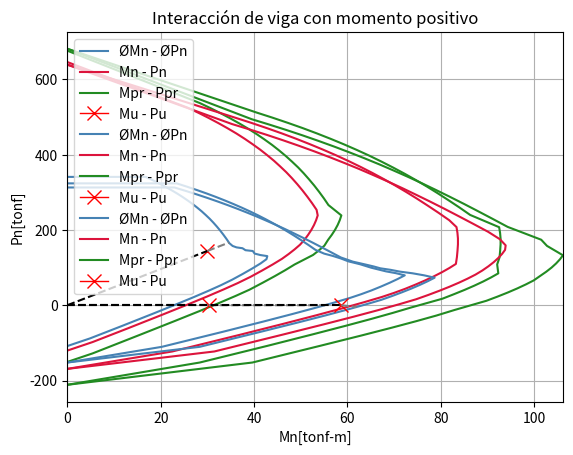

This figure's Python source:
import matplotlib.pyplot as plt

def b1(fc):
    if 550 >= fc >= 280:
        b1 = round(0.85-0.05/70*(fc-280), 2)
    else: b1 = 0.85 if fc < 280 else 0.65
    return b1

def phi(eu, et, ey):
    if ey <= et <= (eu+ey):
        phi = round(0.65+0.25/eu*(et-ey), 2)
    else: phi = 0.65 if et < ey else 0.9
    return phi

def aCir(d): return round(0.007854*d**2, 3)

def aLstC(dEsq, dLat, nHor, nVer):
    a = round(aCir(dEsq)*2+nHor*aCir(dLat), 3)
    return [a]+[round(aCir(dLat)*2,3) for i in range(nVer)]+[a]

def yLstC(dp, h, nVer):
    yLst = [dp]
    for i in range(1, nVer + 1):
        yi = round((h-yLst[i-1]-dp)/(nVer+2-i)+yLst[i-1], 0)
        yLst.append(int(yi))
    return yLst+[h-dp]

def pmC(aLst, b, b1, c, es, eu, ey, fc, fy, h, yLst):
    eiLst = [round(eu*(c-i)/c, 5) for i in yLst]
    fsLst = [fy*abs(i)/i if abs(i)>ey else es*i for i in eiLst]
    psLst = [fsLst[i] * aLst[i] for i in range(len(aLst))]
    Pc, Ps = 0.85*b1*fc*b*c, sum(psLst)
    Mc = Pc/2*(h-0.85*c)
    Ms = sum((psLst[i]*(h/2-yLst[i]) for i in range(len(aLst))))
    return round((Pc+Ps)/1000, 2), round((Mc+Ms)/100000, 2)

def cPn(aLst, b, b1, dp, es, eu, ey, fc, fy, h, pnB, yLst):
    c1, c2 = 0, max(h/b1, 3*(h-dp))
    PnMax = round((0.85*fc*(h*b-sum(aLst))+sum(aLst)*fy)/1000, 2)
    PhiPnMax = PnMax*0.8*0.65
    PnMin, PhiPn, i = round((-sum(aLst)*fy)/1000, 2), pnB+1, 0
    if pnB > PnMin * 0.9:
        pnB = PhiPnMax if pnB >= PhiPnMax else pnB
        while abs(pnB-PhiPn) > 0.1 and i<15:
            c, i = round((c1+c2)/2, 3), i+1
            PMC = pmC(aLst, b, b1, c, es, eu, ey, fc, fy, h, yLst)
            eT = round(eu*abs(h-dp-c)/c, 4)
            Phi = phi(eu, eT, ey)
            PhiPn, PhiMn = (PMC[0]) * Phi, (PMC[1]) * Phi
            c2 = c if PhiPn > pnB else c2
            c1 = c if PhiPn < pnB else c1
    else: c, PhiPn, PhiMn = 0, PnMin * 0.9, 0
    return round(c, 2), round(PhiMn, 1), round(PhiPn, 1)

def cFind(aLst, b, b1, dp, es, eu, ey, fc, fy, h, mu, pu, yLst):
    pu, mu = round(abs(pu+0.01)/(pu+0.01)*0.01+pu, 2), round(mu, 1)
    e = 0 if abs(mu) < 0.1 else round(abs(mu)/pu, 3)
    PnMin = round((-sum(aLst) * fy) / 1000, 1)
    if e != 0 and pu > PnMin:
        i, c2, ex = 0, 0, e+0.001
        c1 = max(h/b1, 3*(h-dp)) if e > 0 else cPn(aLst, b, b1, dp, es, eu, ey, fc, fy, h, 0, yLst)[0]
        while abs(e-round(ex, 3)) > 0.001 and i<20:
            c, i = round((c1+c2)/2, 2), i+1
            PMC = pmC(aLst, b, b1, c, es, eu, ey, fc, fy, h, yLst)
            ex = (abs(PMC[1])) / (PMC[0])
            c1, c2 = c if ex < e else c1, c if ex > e else c2
        eT = round(eu*abs(h-dp-c)/c, 4)
        Phi = phi(eu, eT, ey)
        phipn, phimn = PMC[1]*Phi, PMC[0]*Phi
    elif pu < PnMin: c, phipn, phimn = 0, PnMin, 0
    elif e == 0:
        Pn = round((0.85*fc*(h*b-sum(aLst))+sum(aLst)*fy)/1000, 2)
        C = cPn(aLst, b, b1, dp, es, eu, ey, fc, fy, h, Pn, yLst)
        c, phipn, phimn = C[0], C[2], 0
    return c, round(phimn, 1), round(phipn, 1)

def resumen(aLst, c, b, dp, h, eu, fy, fc, b1, es, ey, yLst):
    PnMax = round((0.85*fc*(h*b-sum(aLst))+sum(aLst)*fy)/1000, 2)
    CMax = cPn(aLst, b, b1, dp, es, eu, ey, fc, fy, h, PnMax, yLst)[0]
    PMC = pmC(aLst, b, b1, c, es, eu, ey, fc, fy, h, yLst)
    eT = round(eu*abs(h-dp-c)/c, 4)
    Phi = phi(eu, eT, ey)
    PMCpr = pmC(aLst, b, b1, c, es, eu, ey, fc, fy*1.25, h, yLst)
    return PMC[0]*Phi, PMC[0], PMCpr[0], PMC[1]*Phi, PMC[1], PMCpr[1]

def FU(pu, mu, pn, mn):
    if abs(mu) < 0.1: FU = abs(pu/(pn+0.01))
    else: FU = max(abs(pu/(pn+0.01)), abs(mu/(mn+0.01)))
    return round(FU * 100, 1)

def optimusCol(b1, dp, es, eu, ey, fc, fy, muC, puC, dList, hmax, cH, cS):
    minor = 9999999
    hmax = hmax if hmax>=30 else 30
    hList = [i for i in range(30, hmax+5,5)]
    lista = ([b, h] for b in hList for h in hList if b == h)
    cont=0
    for b, h in lista:
        nH = [i for i in range(int((b-2*dp)/15)-1, int(round((b-2*dp)/10, 0)), 1)]
        nV = nH
        listaND = ([j, k] for j in nH for k in nV if 10 <= (b-2*dp)/(j+1) <= 15 and
                   10 <= (h-2*dp)/(k+1) <= 15 and j == k)
        for j, k in listaND:
            listaDm = ([l, m] for l in dList for m in dList if m <= l >=16)
            for l, m in listaDm:
                ylist = yLstC(dp, h, k)
                alist = aLstC(l, m, j, k)
                cF = cFind(alist, b, b1, dp, es, eu, ey, fc, fy, h, muC, puC, ylist)
                fu = FU(puC, muC, cF[1], cF[2])
                aS = aCir(l)*4+aCir(m)*(2*j+2*k)
                cuan = round(aS/(b*h-aS), 5)
                cont+=1
                if fu < 90 and 0.01 <= cuan <= 0.06:
                    costo = round((aS*cS+(b*h-aS)*cH)/10000, 0)
                    if costo < minor:
                        minor, e = costo, round(cF[1]/(cF[2]+0.001), 3)
                        optimo = [minor,h,b,j,k,l,m,fu,cuan,cF[0],e,alist,ylist, cont, cF[1], cF[2], muC, puC]
    return optimo

def yLstV(h, dp):
    # se busca el minimo de niveles barras laterales complementarias
    blat = min(int((h-3*dp)/25), int((h-3*dp)/20)+1)
    # se crea lista con dos primeros niveles
    Y = [dp, 2*dp]
    #se agrega cada nivel de barras complementarias
    for i in range(blat):
        Y.append(round(Y[-1]+(h-3*dp)/(blat+1), 0))
    # la función retorna la lista de posiciones de barras completa
    return Y + [h - dp] if Y[-1] < (h-dp) else Y

# función para el cálculo de área requerida asegurando et>=0.005
def areaV(mu, b, b1, h, fc, fy, dp):
    muu = round(mu/(0.9*0.85/100000*fc*b*(h-dp)**2), 3)
    muu = 0.5 if muu > 0.5 else muu
    ulim = round(0.375*b1*(1-0.1875*b1), 3)
    wp = 0 if muu < ulim else round((muu-ulim)/(1-dp/(h-dp)), 3)
    w = 0.375+wp if wp > 0 else round(1-(1-2*muu)**0.5, 3)
    return round(w*0.85*fc*b*(h-dp)/fy, 2)

#diámetros no pueden diferir en más de 1 diámetro de diferencia i-1<=j<=i+1
def listadiam1(A, b, dp, h, dList, v):
    sup = [i for i in range(int(1+(b-2*dp)/15), 2+int((b-2*dp)/10))]
    listadiam = []
    for i in sup:
        n2 = int(i/2) if i>2 else 0
        n1 = i-n2
        for j in range(len(dList)):
            j = dList[j]
            if n2>0:
                for k in range(len(dList)):
                    k = dList[k]
                    if A<=n1*aCir(j)+n2*aCir(k) and j+v>=k>=j-v:
                        listadiam+=[[n1, j, n2, k, round(aCir(j)*n1+aCir(k)*n2, 2)]]
                    else:
                        continue
            else:
                if 1.2*A>=n1*aCir(j)>=A:
                    listadiam+=[[n1, j, n2, 0, round(n1*aCir(j), 2)]]
                else:
                    continue
    return listadiam

dList=[12, 16, 18, 22, 25, 28, 32, 36]

def listadiam(A, b, dp, h, dList, v):
    amin = 10*A
    A/=2
    lista1 = listadiam1(A, b, dp, h, dList, v)
    lista2, asdf, minimos = [], [], []
    for i in range(len(lista1)):
        if lista1[i][4]<=1.2*A:
            lista2+=[lista1[i]]
        else:
            continue
    for i in range(len(lista2)):
        L1 = lista2[i]
        ar1= L1[4]
        ar2=round(2*A-ar1, 2)
        ar2 = ar2 if ar2>0 else 0
        lista3 = listadiam1(ar2, b, dp, h, dList, v)
        if lista3==[]:
            continue
        for j in range(len(lista2)):
            L2 = lista3[i]
            if 2*A>L1[4]+L2[4]:
                continue
            else:
                asdf+=[L1,L2]
                if L1[4]+L2[4]<amin:
                    amin=L1[4]+L2[4]
                    minimos=[L1, L2, round(amin, 2)]
    return minimos

def optimusVig(mpp, mnn, es, eu, ey, b1, fc, fy, dp, dList, hmax, bmax, ai, lo, cH, cS, v):
    minim = 99999999
    hmax, bmax = hmax if hmax>=25 else 25, bmax if bmax>=25 else 25
    hList = [i for i in range(25, hmax+5,5)]
    bList = [i for i in range(25, bmax+5,5)]
    lista = ([i, j] for i in hList if i >= lo/16 for j in bList if i >= j and j >= 0.4*i)
    for h, b in lista:
        A1 = areaV(mpp, b, b1, h, fc, fy, dp)
        A2 = areaV(mnn, b, b1, h, fc, fy, dp)
        L1 = listadiam(A1, b, dp, h, dList, v)
        if L1==[]:
            continue
        L2 = listadiam1(A2, b, dp, h, dList, v)
        mi1 = 10*A2
        lis=[]
        for i in range(len(L2)):
            L=L2[i]
            if L[4]<mi1:
                mi1=L[4]
                lis = L
        if lis==[]:
            continue
        ylst = list(yLstV(h, dp))
        ylstrev = [(h-i) for i in reversed(ylst)]
        aSLst = [L1[0][4], L1[1][4]]+[ai for i in range(len(ylst)-3)]+[lis[4]]
        alstrev = aSLst
        alstrev.reverse()
        cuanT = round(sum(aSLst)/(h*b-sum(aSLst)), 4)
        cumin = round(max(0.8/fy*(fc**0.5), 14/fy), 4)
        cuan1 = round(aSLst[0]/((b*(h-dp)-aSLst[0])), 4)
        cuan2 = round(2*aSLst[-1]/((b*(h-dp)-aSLst[-1])), 4)
        cpn = cPn(aSLst, b, b1, dp, es, eu, ey, fc, fy, h, 0, ylst)
        cpnrev = cPn(alstrev, b, b1, dp, es, eu, ey, fc, fy, h, 0, ylstrev)
        c, cond = cpn[0], False
        eT = round(eu*abs(h-dp-c)/c, 4)
        if 0.025 >= cuan1 >= cumin and 0.025 >= cuan2 >= cumin\
                and cpn[1] >= mnn and cpnrev[1] >= mpp:
            cond, costo = True, round((sum(aSLst)*cS+(h*b-sum(aSLst))*cH)/10000, 0)
            if costo < minim and cond != False:
                minim = costo
                FU = round(max(mnn/cpn[1], mpp/cpnrev[1]) * 100, 1)
                listaT = minim, h, b, aSLst, ylst, cuan1, cuan2*2, ylstrev, alstrev,c , abs(mnn), abs(mpp), L1, lis
    return listaT

def XYplotCurv(alst, b, h, dp, eu, fy, fc, b1, es, ey, ylst, ce, mu, pu, asd):
    PnMax = round((0.85*fc*(h*b-sum(alst))+sum(alst)*fy)/1000, 2)
    PnMaxPr = round(PnMax+sum(alst)*fy*0.25/1000, 2)
    PnMin, phiPnMin, PnMinPr = sum(alst)*-fy/1000, 0.9*sum(alst)*-fy/1000, 1.25*sum(alst)*-fy/1000
    C = [0]+[i/40*h for i in range(2, 41)]
    X1, X2, X3, Y1, Y2, Y3 = [0], [0], [0], [phiPnMin], [PnMin], [PnMinPr]
    for c in C[1::]:
        res = resumen(alst, c, b, dp, h, eu, fy, fc, b1, es, ey, ylst)
        X1.append(res[3])
        Y1.append(res[0])
        X2.append(res[4])
        Y2.append(res[1])
        X3.append(res[5])
        Y3.append(res[2])
    X1.append(0)
    X2.append(0)
    X3.append(0)
    Y1.append(Y1[-1])
    Y2.append(PnMax)
    Y3.append(PnMaxPr)
    plt.plot(X1, Y1, label='ØMn - ØPn', color='steelblue')
    plt.plot(X2, Y2, label='Mn - Pn', color='crimson')
    plt.plot(X3, Y3, label='Mpr - Ppr', color='forestgreen')
    plt.plot([mu], [pu], marker='x', markersize=10, color='red', label='Mu - Pu', lw='1')
    res1 = resumen(alst, ce, b, dp, h, eu, fy, fc, b1, es, ey, ylst)
    plt.plot([0, mu], [0, pu], ls='--', color='black')
    plt.plot([mu, res1[3]], [pu, res1[0]], ls='--', color='gray')
    plt.xlabel('Mn[tonf-m]')
    plt.xlim([0, max(X3)+0.1])
    plt.ylabel('Pn[tonf]')
    plt.title(asd)
    plt.legend()
    plt.grid()
    plt.show()
    return 0

def espc(xlist, esp):
    i, espacio = 0, 0
    while xlist[i+1]-5<=esp and len(xlist)>i:
        i+=1
        espacio = xlist[i]-5
    return espacio

def vueV(l, mpr1, mpr2): return (mpr1+mpr2)/l

# 'avs' = (Av / s)_nec = Vs / (fy * d)
def avs(av, fy, h, dp, vu): return vu/(fy*(h-dp))

def fest(avs, nRam): return round(100 * avs/nRam, 3)

def limEst(h, dp, db, s):
    cond1, c1, cond2, c2 = min((h-dp)/4, 0.6*db, 15), [], min((h-dp)/2, 30), []
    for i in s:
        c1 += [i] if cond1 >= i else []
        c2 += [i] if cond2 >= i else []
    return c1, c2

def remrep(a):
    a.sort()
    return list(dict.fromkeys(a))

xList = [5, 15, 25, 35, 45, 55, 65, 75, 85, 95, 105]

def ramLst(xList):
    if xList[-1]-xList[0] <= 30:
        return [xList[0], xList[-1]]
    b = xList[-1]+xList[0]
    dist, ind = b/2-xList[0], int(len(xList)/2)
    rang1, estLst = xList[0:ind-1], []
    rang1.append(xList[ind])
    if len(xList)%2 == 0:
        c = ind-1
        while b/2-xList[c] <= 15:
            c -= 1
        c += 1
        estLst.append(xList[c])
        for i in range(c, -1, -1):
            if estLst[0]-xList[i] >= 30:
                if estLst[0]-xList[i] > 30:
                    estLst.insert(0, xList[i+1])
                else:
                    estLst.insert(0, xList[i])
        for i in range(len(estLst)-1, -1, -1):
            indx = len(xList)-1-xList.index(estLst[i])
            estLst.append(xList[indx])
        estLst.insert(0, xList[0])
        estLst.append(xList[-1])
        estLst = remrep(estLst)
    else:
        estLst1, estLst2, c = [], [], ind-1
        while b/2-xList[c] <= 15:
            c -= 1
        c += 1
        estLst1 += [xList[c]]
        estLst2 += [xList[ind]]
        for i in range(c, -1, -1):
            if estLst1[0]-xList[i] >= 30:
                if estLst1[0]-xList[i] > 30:
                    estLst1.insert(0, xList[i + 1])
                else:
                    estLst1.insert(0, xList[i])
        for i in range(c, -1, -1):
            if estLst2[0]-xList[i] >= 30:
                if estLst2[0]-xList[i] > 30:
                    estLst2.insert(0, xList[i + 1])
                else:
                    estLst2.insert(0, xList[i])
        for i in range(len(estLst) - 1, -1, -1):
            indx = len(xList)-1-xList.index(estLst[i])
            estLst1.append(xList[indx])
            estLst2.append(xList[indx])
        if len(estLst1) < len(estLst2):
            for i in range(len(estLst1)-1, -1, -1):
                indx = len(xList) - 1 - xList.index(estLst1[i])
                estLst1.append(xList[indx])
            estLst1.insert(0, xList[0])
            estLst1.append(xList[-1])
            estLst1 = remrep(estLst1)
            estLst = estLst1
            estLst1 = remrep(estLst1)
        else:
            for i in range(len(estLst2)-2, -1, -1):
                indx = len(xList) - 1 - xList.index(estLst2[i])
                estLst2.append(xList[indx])
            estLst2.insert(0, xList[0])
            estLst2.append(xList[-1])
            estLst2 = remrep(estLst2)
            estLst = estLst2
    return estLst

print(ramLst(xList))

def vS(fy, nRam, aEst, h, dp, s):
    return round(fy * nRam * aEst * (h-dp) / s, 2)

# se desprecia vc
def vReqV(vdl, vue):
    return 0.75 * (vdl + vue)

def corteV():
    pass

from time import time

dp, es, fc, fy, ey, eu, b1, cH, cS = 5, 2100000, 250, 4200, 0.002, 0.003, 0.85, 75000, 7850000
dList, estList = [12, 16, 18, 22, 25, 28, 32, 36], [10, 12, 16]
tinicial = time()
asdf = list(optimusVig(58.7, 30.29, 2100000, 0.003, 0.002, 0.85, 250, 4200, 5, dList, 80, 50, 1, 700, cH, cS, 5))
print(asdf)
optC = optimusCol(b1, dp, es, eu, ey, fc, fy, 30, 144, dList, 70, cH, cS)
print(optC)
tiempo = round(time() - tinicial, 4)
print("tiempo de ejecución =", str(tiempo), "segundos")
XYplotCurv(optC[11], optC[1], optC[2], dp, eu, fy, fc, b1, es, ey, optC[12], optC[9], optC[16], optC[17], 'Interacción de columna')
XYplotCurv(asdf[3], asdf[2], asdf[1], dp, eu, fy, fc, b1, es, ey, asdf[4], asdf[9], asdf[10], 0, 'Interacción de viga con momento negativo')
XYplotCurv(asdf[8], asdf[2], asdf[1], dp, eu, fy, fc, b1, es, ey, asdf[7], asdf[9], asdf[11], 0, 'Interacción de viga con momento positivo')


def vuV(mpr1, mpr2, lo, wo, vu1, vu2, fc, b, h, dp, de):
    ve = (mpr1 + mpr2) / lo + wo * lo / 2
    vc = 10 * (fc ** 0.5) * b * (h - dp) / 6
    vu = max(vu1 / .75 - vc, vu2 / .6)
    lmin = 2 * h
    vs1min = ve / .75


xList = [5, 15, 25, 35, 45, 55, 65, 75, 85, 95, 105]


def remrep(a):
    a.sort()
    return list(dict.fromkeys(a))


def ramLst(xList):
    if xList[-1] - xList[0] <= 30:
        return [xList[0], xList[-1]]
    b = xList[-1] + xList[0]
    dist, ind = b / 2 - xList[0], int(len(xList) / 2)
    rang1, estLst = xList[0:ind - 1], []
    rang1.append(xList[ind])
    if len(xList) % 2 == 0:
        c = ind - 1
        while b / 2 - xList[c] <= 15:
            c -= 1
        c += 1
        estLst.append(xList[c])
        for i in range(c, -1, -1):
            if estLst[0] - xList[i] >= 30:
                if estLst[0] - xList[i] > 30:
                    estLst.insert(0, xList[i + 1])
                else:
                    estLst.insert(0, xList[i])
        for i in range(len(estLst) - 1, -1, -1):
            indx = len(xList) - 1 - xList.index(estLst[i])
            estLst.append(xList[indx])
        estLst.insert(0, xList[0])
        estLst.append(xList[-1])
        estLst = remrep(estLst)
    else:
        estLst1, estLst2, c = [], [], ind - 1
        while b / 2 - xList[c] <= 15:
            c -= 1
        c += 1
        estLst1 += [xList[c]]
        estLst2 += [xList[ind]]
        for i in range(c, -1, -1):
            if estLst1[0] - xList[i] >= 30:
                if estLst1[0] - xList[i] > 30:
                    estLst1.insert(0, xList[i + 1])
                else:
                    estLst1.insert(0, xList[i])
        for i in range(c, -1, -1):
            if estLst2[0] - xList[i] >= 30:
                if estLst2[0] - xList[i] > 30:
                    estLst2.insert(0, xList[i + 1])
                else:
                    estLst2.insert(0, xList[i])
        for i in range(len(estLst) - 1, -1, -1):
            indx = len(xList) - 1 - xList.index(estLst[i])
            estLst1.append(xList[indx])
            estLst2.append(xList[indx])
        if len(estLst1) < len(estLst2):
            for i in range(len(estLst1) - 1, -1, -1):
                indx = len(xList) - 1 - xList.index(estLst1[i])
                estLst1.append(xList[indx])
            estLst1.insert(0, xList[0])
            estLst1.append(xList[-1])
            estLst1 = remrep(estLst1)
            estLst = estLst1
            estLst1 = remrep(estLst1)
        else:
            for i in range(len(estLst2) - 2, -1, -1):
                indx = len(xList) - 1 - xList.index(estLst2[i])
                estLst2.append(xList[indx])
            estLst2.insert(0, xList[0])
            estLst2.append(xList[-1])
            estLst2 = remrep(estLst2)
            estLst = estLst2
    return estLst


# print(xList)
# nramL = ramLst(xList)
# print(nramL)
# indmid = int(len(nramL) / 2)
# midvalue = xList[int(len(xList) / 2)]
# lis1 = nramL[0:indmid]
# lis2 = nramL[indmid + 1::]
# print(lis1, lis2)
# E1 = [lis1[0], lis2[0]]
# E2 = [lis1[1], lis2[1]]
# lenram = len(nramL)
# estribos = int(lenram / 2)
# pares = int(estribos / 2)
# traba = 1 if lenram > estribos * 2 else 0
# 
# print("n° estribos =", estribos, "\n", "n° trabas =", traba)
# print("estribo 1 en", E1, "estribo2 en", E2, "traba en", [midvalue] if traba == 1 else none)
# 
# # for i in range(pares):
# # for j in pares:
# # pass

